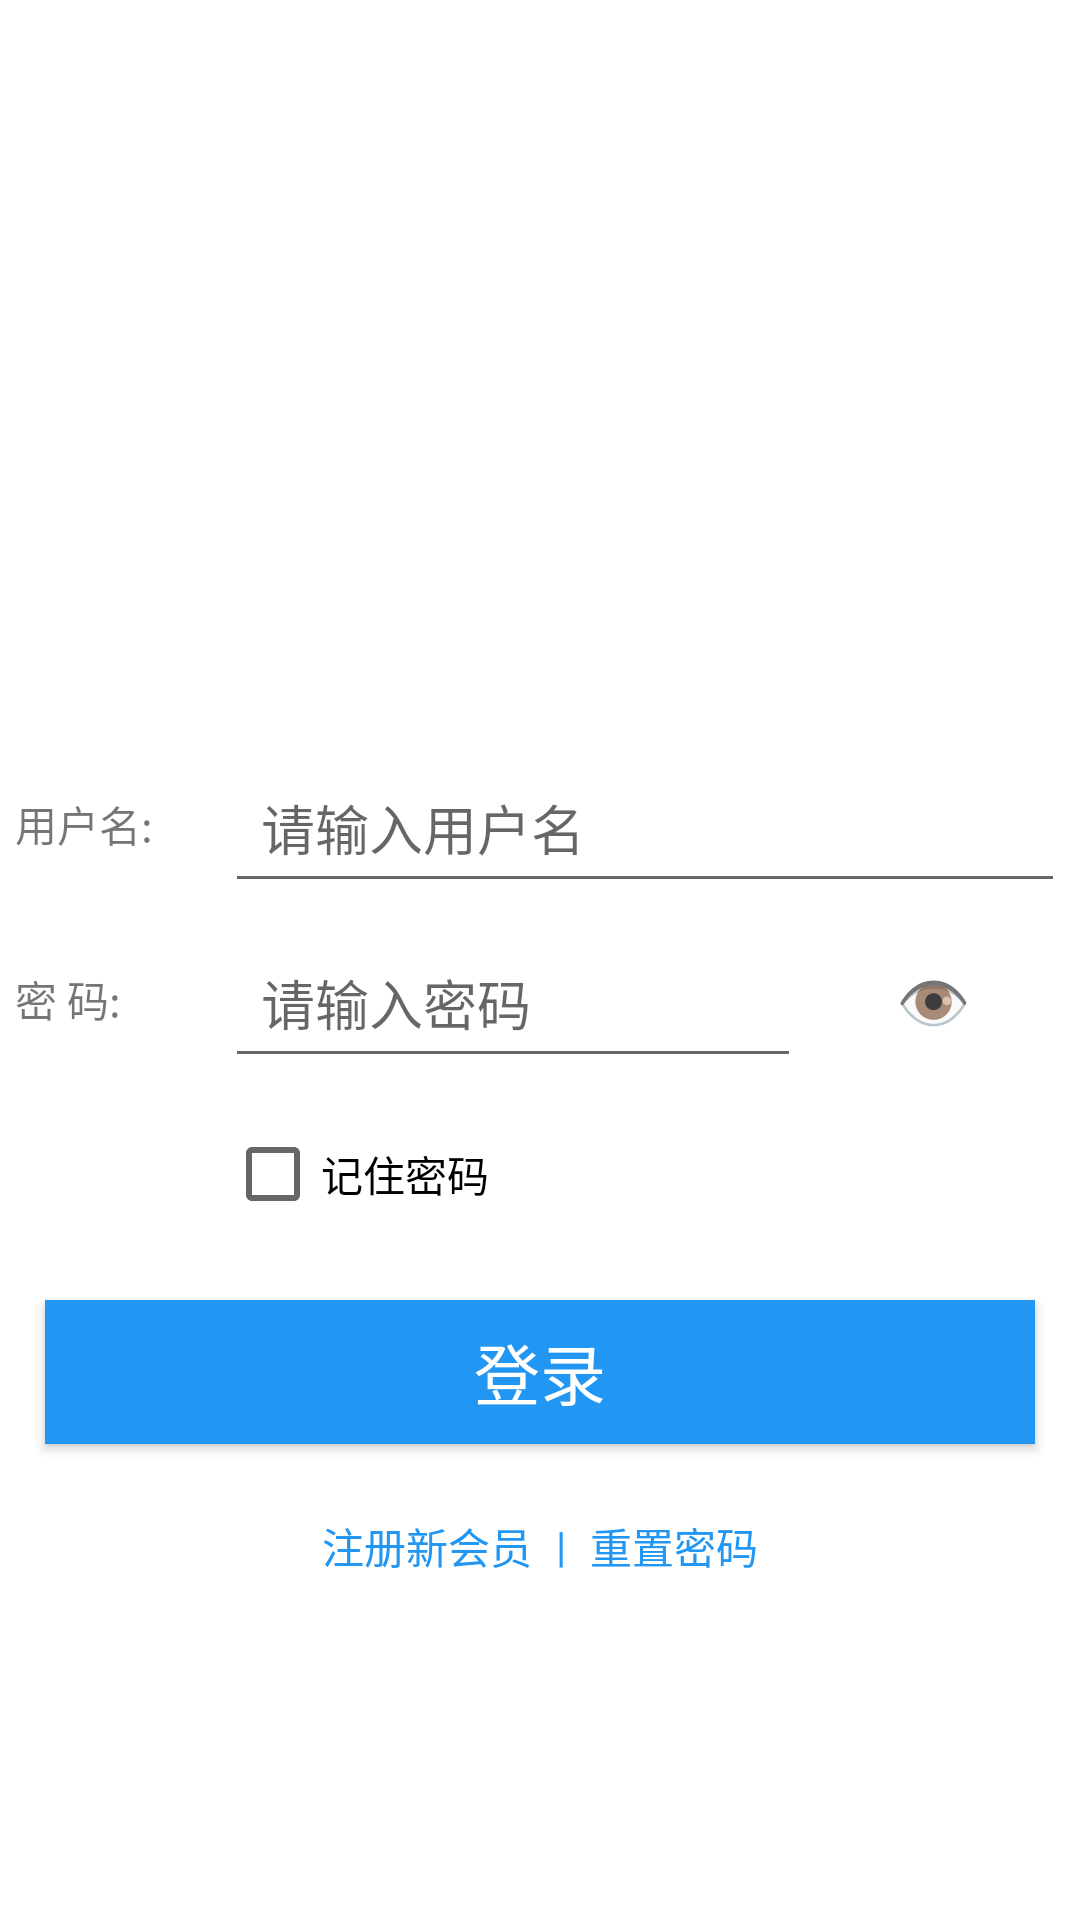

Reconstruct the res/layout file that produces this screen, plus the resources it refers to.
<!-- AndroidManifest.xml: activity theme Theme.FirstApplication -->
<!-- res/layout/activity_login.xml -->
<?xml version="1.0" encoding="utf-8"?>
<androidx.constraintlayout.widget.ConstraintLayout xmlns:android="http://schemas.android.com/apk/res/android"
    xmlns:app="http://schemas.android.com/apk/res-auto"
    xmlns:tools="http://schemas.android.com/tools"
    android:id="@+id/activity_login_root"
    android:layout_width="match_parent"
    android:layout_height="match_parent"
    tools:context=".activity.LoginActivity">

    <ImageView
        android:id="@+id/iv_login_logo"
        android:layout_width="150dp"
        android:layout_height="150dp"
        android:src="@android:drawable/sym_def_app_icon"
        android:contentDescription="@string/app_logo_desc"
        android:layout_marginBottom="50dp"
        app:layout_constraintLeft_toLeftOf="parent"
        app:layout_constraintRight_toRightOf="parent"
        app:layout_constraintTop_toTopOf="parent" />

    <LinearLayout
        android:id="@+id/ll_login_form"
        android:layout_width="0dp"
        android:layout_height="wrap_content"
        android:orientation="vertical"
        android:paddingLeft="5dp"
        android:paddingRight="5dp"
        app:layout_constraintBottom_toBottomOf="parent"
        app:layout_constraintLeft_toLeftOf="parent"
        app:layout_constraintRight_toRightOf="parent"
        app:layout_constraintTop_toBottomOf="@id/iv_login_logo">

        
        <LinearLayout
            android:id="@+id/ll_username_container"
            android:layout_width="match_parent"
            android:layout_height="wrap_content"
            android:orientation="horizontal"
            android:layout_marginBottom="8dp"
            android:baselineAligned="false">

            <TextView
                android:id="@+id/tv_username_label"
                android:layout_width="70dp"
                android:layout_height="wrap_content"
                android:text="@string/username_label"
                android:minHeight="48dp"
                android:gravity="center_vertical"/>

            <EditText
                android:id="@+id/et_username"
                android:layout_height="wrap_content"
                android:layout_width="match_parent"
                android:minHeight="48dp"
                android:maxLength="15"
                android:hint="@string/username_hint"
                android:inputType="textVisiblePassword"
                android:autofillHints="username"
                android:paddingStart="12dp"
                android:paddingEnd="12dp"
                android:paddingTop="12dp"
                android:paddingBottom="12dp"/>
        </LinearLayout>

        
        <LinearLayout
            android:id="@+id/ll_password_container"
            android:layout_width="match_parent"
            android:layout_height="wrap_content"
            android:orientation="horizontal"
            android:layout_marginBottom="8dp"
            android:baselineAligned="false">

            <TextView
                android:id="@+id/tv_password_label"
                android:layout_width="70dp"
                android:layout_height="wrap_content"
                android:gravity="center_vertical"
                android:text="@string/password_label"
                android:minHeight="48dp" />

            <LinearLayout
                android:layout_width="match_parent"
                android:layout_height="wrap_content"
                android:orientation="horizontal">

                <EditText
                    android:id="@+id/et_password"
                    android:layout_width="0dp"
                    android:layout_height="wrap_content"
                    android:layout_weight="1"
                    android:minHeight="48dp"
                    android:inputType="textPassword"
                    android:autofillHints="password"
                    android:hint="@string/password_hint"
                    android:paddingStart="12dp"
                    android:paddingEnd="12dp"
                    android:paddingTop="12dp"
                    android:paddingBottom="12dp"/>

                <Button
                    android:id="@+id/btn_toggle_password"
                    android:layout_width="wrap_content"
                    android:layout_height="wrap_content"
                    android:text="@string/toggle_password_icon"
                    android:background="@android:color/transparent"
                    android:textSize="20sp"
                    android:contentDescription="@string/toggle_password_content_description" />
            </LinearLayout>
        </LinearLayout>

        
        <CheckBox
            android:id="@+id/cb_remember_password"
            android:layout_width="wrap_content"
            android:layout_height="wrap_content"
            android:text="@string/remember_password"
            android:layout_marginStart="70dp"
            android:layout_marginBottom="8dp" />

        
        <Button
            android:id="@+id/btn_login"
            android:layout_margin="10dp"
            android:layout_width="match_parent"
            android:layout_height="wrap_content"
            android:minHeight="48dp"
            android:background="@color/colorPrimary"
            android:text="@string/login_button"
            android:textColor="@color/white"
            android:textSize="22sp"/>

        
        <LinearLayout
            android:id="@+id/ll_login_actions"
            android:layout_width="wrap_content"
            android:layout_height="wrap_content"
            android:layout_gravity="center"
            android:orientation="horizontal"
            android:baselineAligned="false">

            <TextView
                android:id="@+id/tv_register_link"
                android:layout_width="wrap_content"
                android:layout_height="wrap_content"
                android:minHeight="48dp"
                android:gravity="center_vertical"
                android:paddingStart="8dp"
                android:paddingEnd="8dp"
                android:textColor="@color/colorPrimary"
                android:text="@string/register_link"/>

            <TextView
                android:id="@+id/tv_divider"
                android:layout_width="wrap_content"
                android:layout_height="wrap_content"
                android:minHeight="48dp"
                android:gravity="center_vertical"
                android:text="@string/divider"
                android:textColor="@color/colorPrimary"/>

            <TextView
                android:id="@+id/tv_reset_password_link"
                android:layout_width="wrap_content"
                android:layout_height="wrap_content"
                android:minHeight="48dp"
                android:gravity="center_vertical"
                android:paddingStart="8dp"
                android:paddingEnd="8dp"
                android:text="@string/reset_password_link"
                android:textColor="@color/colorPrimary"/>
        </LinearLayout>

    </LinearLayout>
</androidx.constraintlayout.widget.ConstraintLayout>
<!-- resources referenced by this layout -->
<resources>
  <color name="colorPrimary">#2196F3</color>
  <color name="white">#FFFFFFFF</color>
  <string name="app_logo_desc">应用图标</string>
  <string name="divider"> | </string>
  <string name="login_button">登录</string>
  <string name="password_hint">请输入密码</string>
  <string name="password_label">密 码:</string>
  <string name="register_link">注册新会员</string>
  <string name="remember_password">记住密码</string>
  <string name="reset_password_link">重置密码</string>
  <string name="toggle_password_content_description">显示/隐藏密码</string>
  <string name="toggle_password_icon">👁</string>
  <string name="username_hint">请输入用户名</string>
  <string name="username_label">用户名:</string>
  <style name="Theme.FirstApplication" parent="Theme.MaterialComponents.DayNight.NoActionBar">
          
          <item name="colorPrimary">@color/primary_blue</item>
          <item name="colorPrimaryVariant">@color/primary_blue_dark</item>
          <item name="colorOnPrimary">@color/white</item>
  
          
          <item name="colorSecondary">@color/secondary_teal</item>
          <item name="colorSecondaryVariant">@color/secondary_teal_dark</item>
          <item name="colorOnSecondary">@color/white</item>
  
          
          <item name="colorSurface">@color/surface_color</item>
          <item name="colorOnSurface">@color/text_primary</item>
  
          
          <item name="colorError">@color/error_red</item>
          <item name="colorOnError">@color/white</item>
  
          
          <item name="android:statusBarColor">@color/primary_blue</item>
          <item name="android:windowLightStatusBar">false</item>
  
          
          <item name="android:navigationBarColor">@color/background_grey</item>
      </style>
  <color name="primary_blue">#2196F3</color>
  <color name="primary_blue_dark">#1976D2</color>
  <color name="secondary_teal">#009688</color>
  <color name="secondary_teal_dark">#00796B</color>
  <color name="surface_color">#FFFFFF</color>
  <color name="text_primary">#212121</color>
  <color name="error_red">#F44336</color>
  <color name="background_grey">#F5F5F5</color>
</resources>
